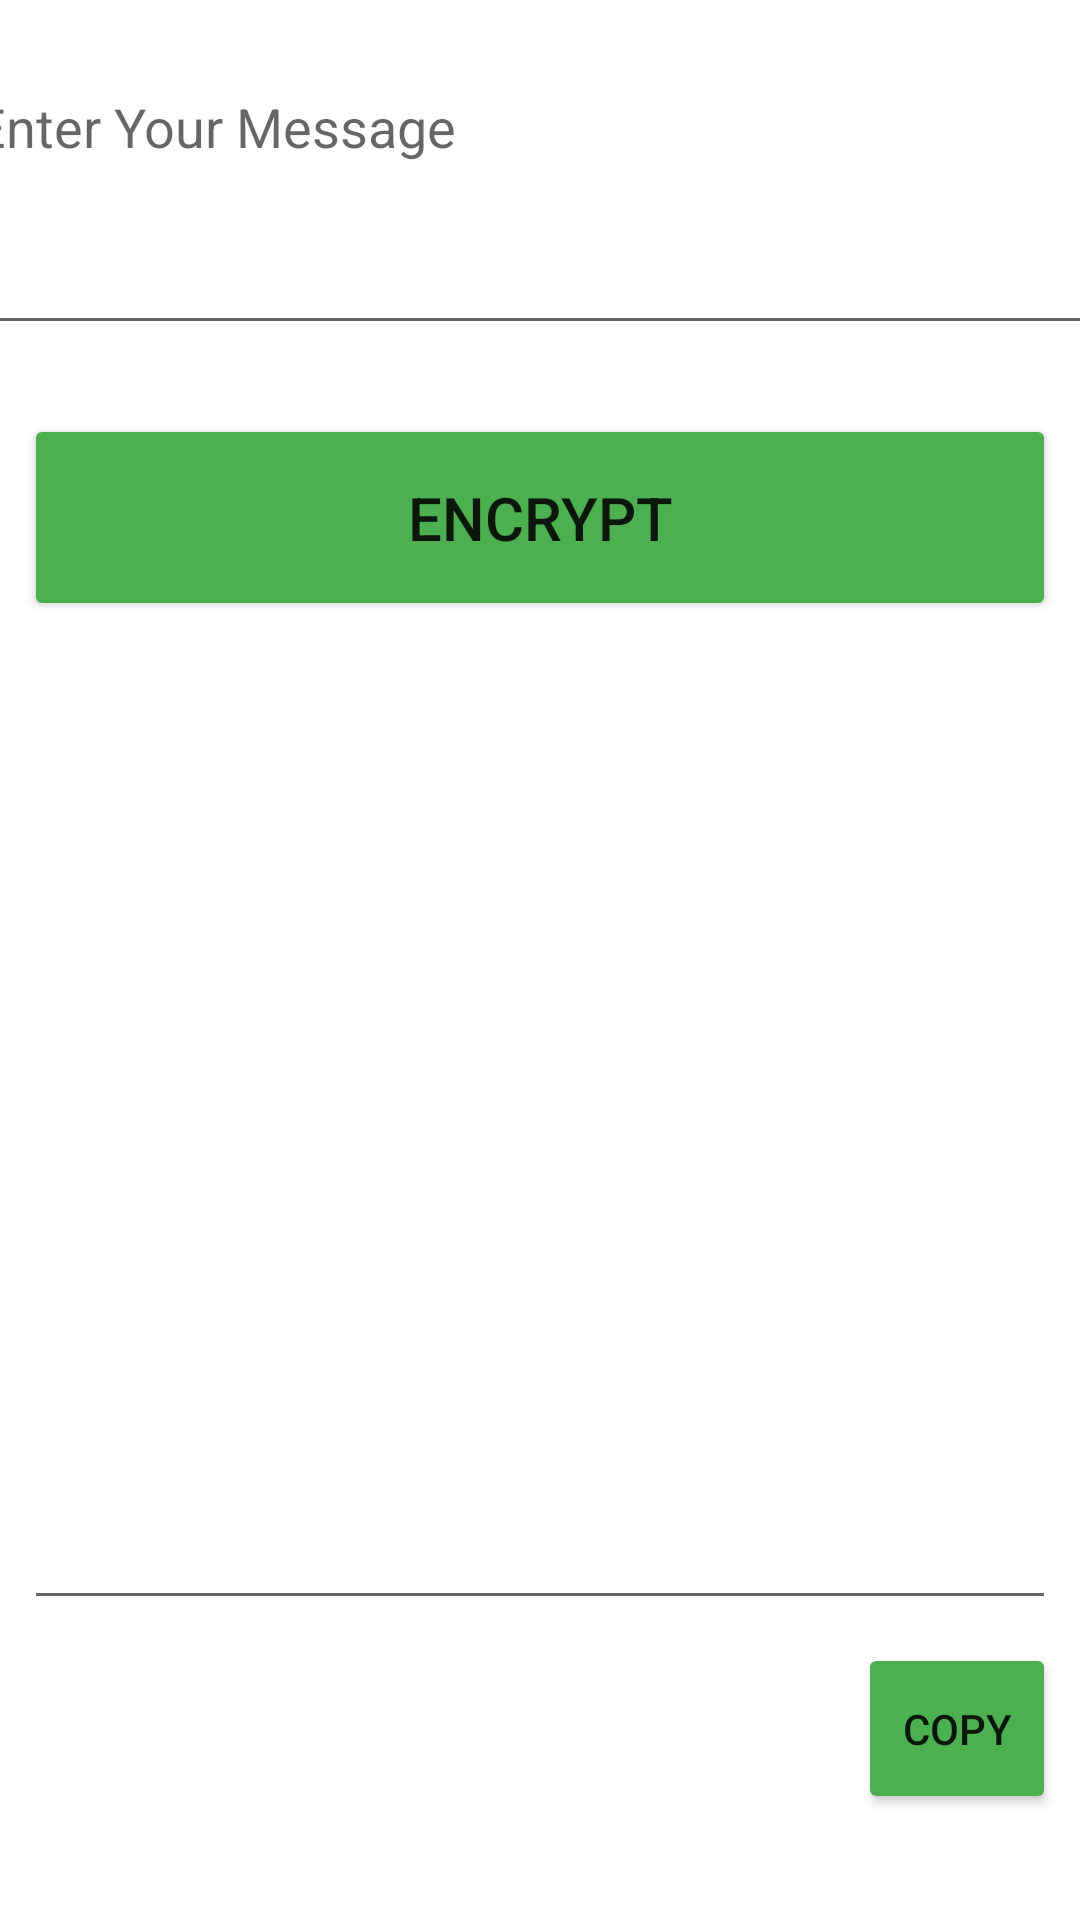

Produce the Android XML layout that renders to this screen, including the resource entries it uses.
<!-- AndroidManifest.xml: application theme Theme.AmityNewsLetter -->
<!-- res/layout/activity_send.xml -->
<?xml version="1.0" encoding="utf-8"?>
<androidx.constraintlayout.widget.ConstraintLayout xmlns:android="http://schemas.android.com/apk/res/android"
    xmlns:app="http://schemas.android.com/apk/res-auto"
    xmlns:tools="http://schemas.android.com/tools"
    android:layout_width="match_parent"
    android:layout_height="match_parent"
    tools:context=".sendActivity">

    <Button
        android:id="@+id/encrypt"
        android:layout_width="0dp"
        android:layout_height="69dp"
        android:layout_marginStart="8dp"
        android:layout_marginLeft="8dp"
        android:layout_marginTop="12dp"
        android:layout_marginEnd="8dp"
        android:layout_marginRight="8dp"
        android:layout_marginBottom="32dp"
        android:onClick="encryptText"
        android:text="Encrypt"
        android:textSize="20sp"
        app:backgroundTint="#4CAF50"
        app:layout_constraintBottom_toTopOf="@+id/encryptedTextView"
        app:layout_constraintEnd_toEndOf="parent"
        app:layout_constraintHorizontal_bias="0.0"
        app:layout_constraintStart_toStartOf="parent"
        app:layout_constraintTop_toBottomOf="@+id/sendView" />

    <EditText
        android:id="@+id/sendView"
        android:layout_width="385dp"
        android:layout_height="0dp"
        android:layout_marginStart="8dp"
        android:layout_marginLeft="8dp"
        android:layout_marginTop="20dp"
        android:layout_marginEnd="8dp"
        android:layout_marginRight="8dp"
        android:layout_marginBottom="11dp"
        android:ems="10"
        android:gravity="start|top"
        android:hint="Enter Your Message"
        android:inputType="textMultiLine"
        app:layout_constraintBottom_toTopOf="@+id/encrypt"
        app:layout_constraintEnd_toEndOf="parent"
        app:layout_constraintStart_toStartOf="parent"
        app:layout_constraintTop_toTopOf="parent" />

    <EditText
        android:id="@+id/encryptedTextView"
        android:layout_width="0dp"
        android:layout_height="291dp"
        android:layout_marginStart="8dp"
        android:layout_marginLeft="8dp"
        android:layout_marginTop="10dp"
        android:layout_marginEnd="8dp"
        android:layout_marginRight="8dp"
        android:layout_marginBottom="100dp"
        android:ems="10"
        android:gravity="start|top"
        android:inputType="textMultiLine"
        app:layout_constraintBottom_toBottomOf="parent"
        app:layout_constraintEnd_toEndOf="parent"
        app:layout_constraintStart_toStartOf="parent"
        app:layout_constraintTop_toBottomOf="@+id/encrypt" />

    <Button
        android:id="@+id/copyEncryptedTextButton"
        android:layout_width="0dp"
        android:layout_height="57dp"
        android:layout_marginStart="286dp"
        android:layout_marginLeft="286dp"
        android:layout_marginTop="12dp"
        android:layout_marginEnd="8dp"
        android:layout_marginRight="8dp"
        android:layout_marginBottom="40dp"
        android:onClick="copyEncryptedText"
        android:text="Copy"
        app:backgroundTint="#4CAF50"
        app:layout_constraintBottom_toBottomOf="parent"
        app:layout_constraintEnd_toEndOf="parent"
        app:layout_constraintStart_toStartOf="parent"
        app:layout_constraintTop_toBottomOf="@+id/encryptedTextView" />

</androidx.constraintlayout.widget.ConstraintLayout>
<!-- resources referenced by this layout -->
<resources>
  <style name="Theme.AmityNewsLetter" parent="Theme.MaterialComponents.DayNight.DarkActionBar">
          
          <item name="colorPrimary">@color/purple_500</item>
          <item name="colorPrimaryVariant">@color/purple_700</item>
          <item name="colorOnPrimary">@color/white</item>
          
          <item name="colorSecondary">@color/teal_200</item>
          <item name="colorSecondaryVariant">@color/teal_700</item>
          <item name="colorOnSecondary">@color/black</item>
          
          <item name="android:statusBarColor" tools:targetApi="l">?attr/colorPrimaryVariant</item>
          
      </style>
  <!-- not gathered from this repository: default colours our renderer supplied (Android Studio template values) -->
  <color name="purple_500">#FF6200EE</color>
  <color name="purple_700">#FF3700B3</color>
  <color name="teal_200">#FF03DAC5</color>
  <color name="teal_700">#FF018786</color>
  <color name="black">#FF000000</color>
  <color name="white">#FFFFFFFF</color>
</resources>
